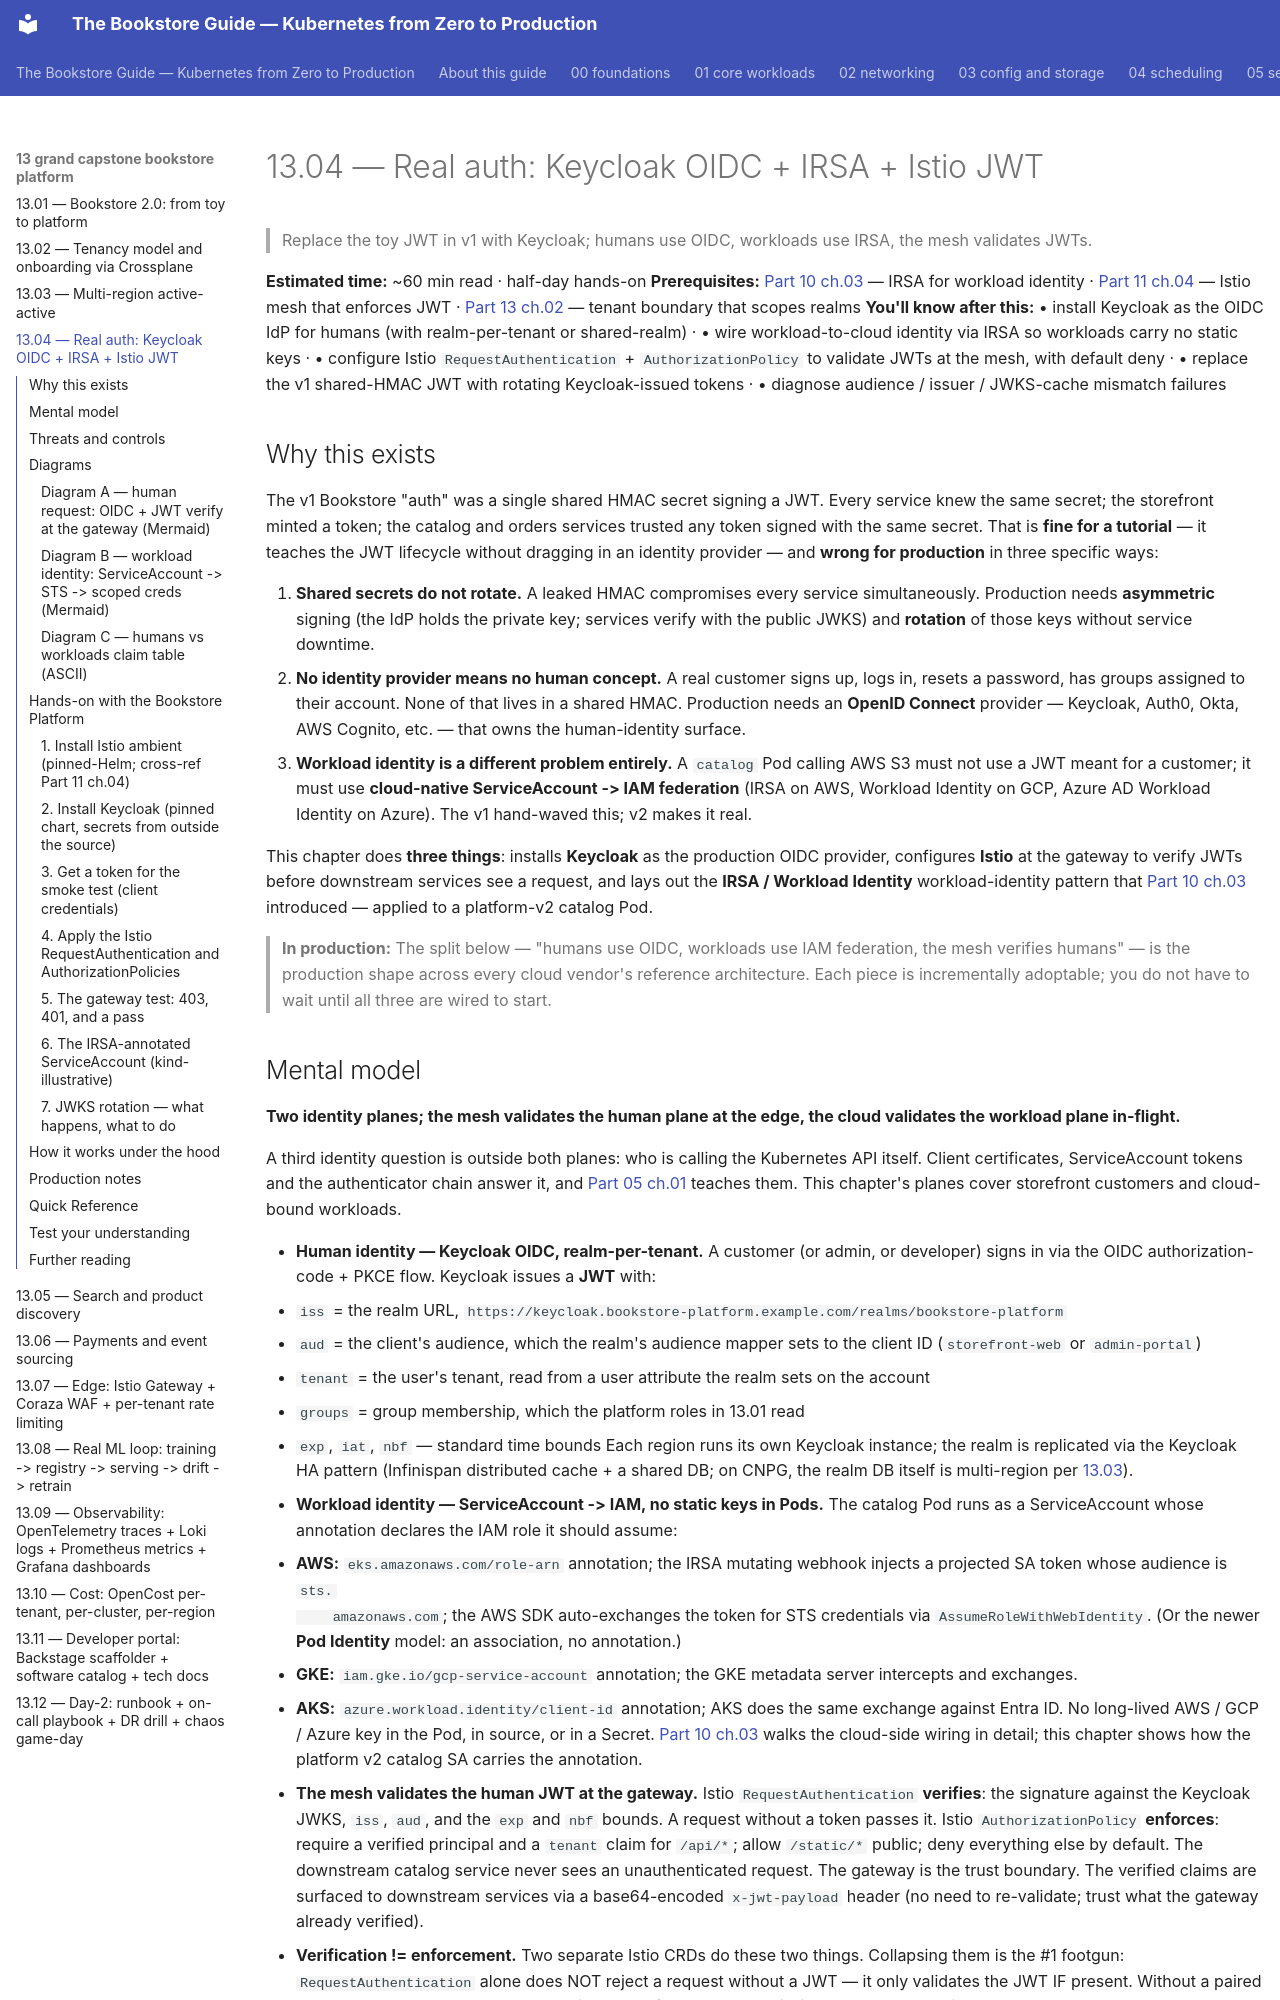

repository: abd-ulbasit/bookstore-kubernetes-guide · page: 13-grand-capstone-bookstore-platform/04-real-auth-keycloak-irsa-istio-jwt/index.html · generator: mkdocs

# 13.04 — Real auth: Keycloak OIDC + IRSA + Istio JWT

> Replace the toy JWT in v1 with Keycloak; humans use OIDC, workloads use
> IRSA, the mesh validates JWTs.

**Estimated time:** ~60 min read · half-day hands-on
**Prerequisites:** [Part 10 ch.03](../10-cloud-and-managed-kubernetes/03-cloud-identity.md) — IRSA for workload identity · [Part 11 ch.04](../11-advanced-production-patterns/04-service-mesh.md) — Istio mesh that enforces JWT · [Part 13 ch.02](02-tenancy-and-crossplane-onboarding.md) — tenant boundary that scopes realms
**You'll know after this:** • install Keycloak as the OIDC IdP for humans (with realm-per-tenant or shared-realm) · • wire workload-to-cloud identity via IRSA so workloads carry no static keys · • configure Istio `RequestAuthentication` + `AuthorizationPolicy` to validate JWTs at the mesh, with default deny · • replace the v1 shared-HMAC JWT with rotating Keycloak-issued tokens · • diagnose audience / issuer / JWKS-cache mismatch failures

<!-- tags: bookstore-v2, security, oidc, irsa, istio, multi-tenancy -->

## Why this exists

The v1 Bookstore "auth" was a single shared HMAC secret signing a JWT.
Every service knew the same secret; the storefront minted a token; the
catalog and orders services trusted any token signed with the same secret.
That is **fine for a tutorial** — it teaches the JWT lifecycle without
dragging in an identity provider — and **wrong for production** in three
specific ways:

1. **Shared secrets do not rotate.** A leaked HMAC compromises every
   service simultaneously. Production needs **asymmetric** signing (the
   IdP holds the private key; services verify with the public JWKS) and
   **rotation** of those keys without service downtime.
2. **No identity provider means no human concept.** A real customer signs
   up, logs in, resets a password, has groups assigned to their account.
   None of that lives in a shared HMAC. Production needs an **OpenID
   Connect** provider — Keycloak, Auth0, Okta, AWS Cognito, etc. — that
   owns the human-identity surface.
3. **Workload identity is a different problem entirely.** A `catalog`
   Pod calling AWS S3 must not use a JWT meant for a customer; it must
   use **cloud-native ServiceAccount -> IAM federation** (IRSA on AWS,
   Workload Identity on GCP, Azure AD Workload Identity on Azure). The
   v1 hand-waved this; v2 makes it real.

This chapter does **three things**: installs **Keycloak** as the
production OIDC provider, configures **Istio** at the gateway to verify
JWTs before downstream services see a request, and lays out the
**IRSA / Workload Identity** workload-identity pattern that
[Part 10 ch.03](../10-cloud-and-managed-kubernetes/03-cloud-identity.md)
introduced — applied to a platform-v2 catalog Pod.

> **In production:** The split below — "humans use OIDC, workloads use
> IAM federation, the mesh verifies humans" — is the production shape
> across every cloud vendor's reference architecture. Each piece is
> incrementally adoptable; you do not have to wait until all three are
> wired to start.
